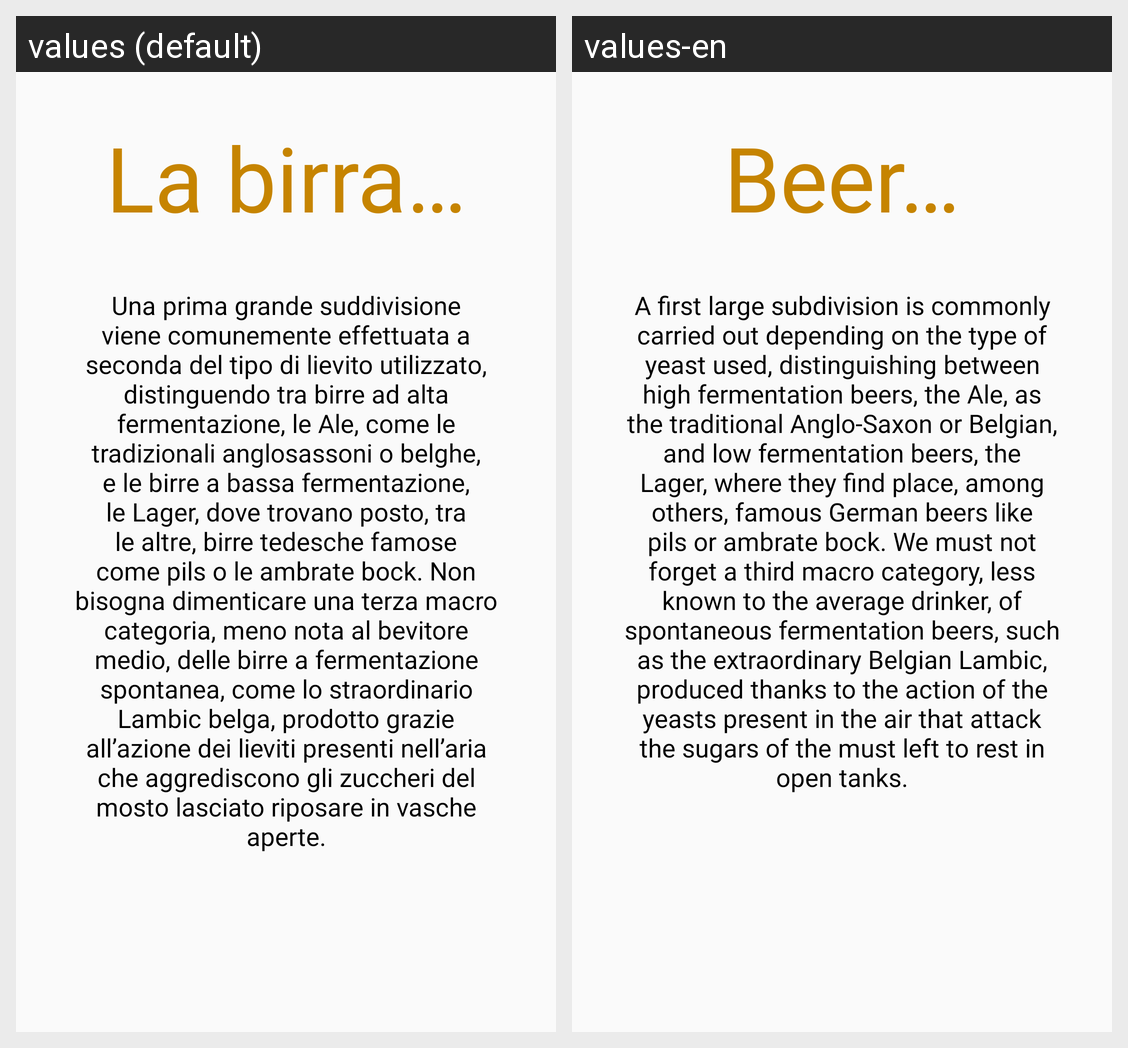

For this localized Android screen grid, give each drawn string resource with its value in every locale shown.
Android screen res/layout/fragment_main_type_of_beer.xml rendered under 2 locales, left to right: values (default), values-en. Device: Nexus 5 (rendered at 1080×1920; each locale shown at half size, 540×960, under a caption strip naming it); theme Theme.TyBeer.
Strings drawn on this screen, with the default value and each locale's value (text and hints the layout hard-codes, and strings that could not be matched under every locale, appear in the picture but are not listed):

BeerGeneralIntroTitle
  values: La birra…
  values-en: Beer…

BeerGeneralIntro
  values: Una prima grande suddivisione viene comunemente effettuata a seconda del tipo di lievito utilizzato, distinguendo tra birre ad alta fermentazione, le Ale, come le tradizionali anglosassoni o belghe, e le birre a bassa fermentazione, le Lager, dove trovano posto, tra le altre, birre tedesche famose come pils o le ambrate bock. Non bisogna dimenticare una terza macro categoria, meno nota al …[clipped]
  values-en: A first large subdivision is commonly carried out depending on the type of yeast used, distinguishing between high fermentation beers, the Ale, as the traditional Anglo-Saxon or Belgian, and low fermentation beers, the Lager, where they find place, among others, famous German beers like pils or ambrate bock. We must not forget a third macro category, less known to the average drinker, of …[clipped]
